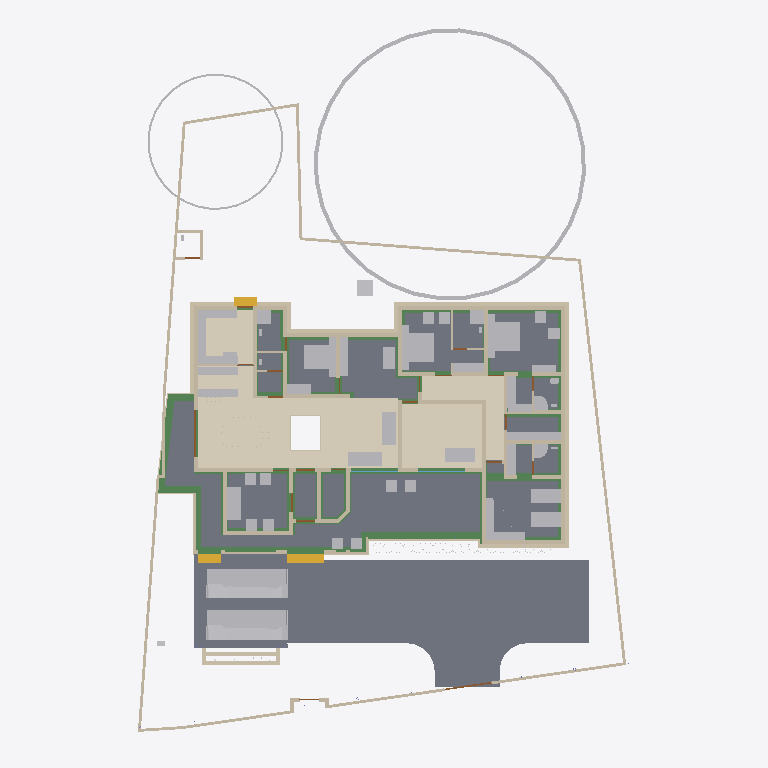
Plan cut of the same IFC building model at storey 'Footing' (level -0.87 m, cut at 0.53 m), seen from above with north up, elements coloured by IFC class: 90 walls (beige), 57 other elements (light grey), 35 beams (green), 17 slabs (grey), 12 doors (brown), 4 coverings (cream), 3 stair flights (yellow), 2 windows (light blue). Cut surfaces are drawn darker.
Extent 31.2 m × 45.0 m × 17.5 m (x, y, z). Storeys (6): Footing at -0.87 m; 00 at 0.00 m; GF at 0.45 m; GF Lintel at 2.55 m; FF at 3.45 m; FFtop at 5.70 m. Elements (752): 251 IfcWall, 185 IfcBeam, 71 IfcFurniture, 55 IfcColumn, 32 IfcWindow, 29 IfcGeographicElement, 27 IfcDoor, 23 IfcSlab, 18 IfcSanitaryTerminal, 13 IfcFurnishingElement, 10 IfcSolarDevice, 7 IfcUnitaryEquipment.

HEADER;
FILE_DESCRIPTION(('ViewDefinition[DesignTransferView]'),'2;1');
FILE_NAME('Sreekesh.ifc','2025-06-12T16:20:15+05:30',(),(),'IfcOpenShell 0.8.2','Bonsai 0.8.2','Nobody');
FILE_SCHEMA(('IFC4X3'));
ENDSEC;
DATA;
#1=IFCPROJECT('0aPvmvJuf5owphcfiKWAsN',$,'My Project',$,$,$,$,(#14,#26),#9);
#30=IFCSITE('3jTVXq97zE2OZTfzZH9iYT',$,'My Site',$,$,#53,$,$,$,$,$,$,$,$);
#211744=IFCSITE('2pH2ecD1v9bgK8psTEcl$_',$,'Site',$,$,#211760,#211754,$,$,$,$,$,$,$);
#36=IFCBUILDING('3Bt1MypEf4fuqFfshm9kTs',$,'My Building',$,$,#59,$,$,$,$,$,$);
#333137=IFCBUILDING('2u05Cn$TD6OPdaLJzvNsxO',$,'GFWall',$,$,#333157,$,$,$,$,$,$);
#339211=IFCBUILDING('002Xt49mzDahM74jmffgUi',$,'GF-P',$,$,#339231,$,$,$,$,$,$);
#42=IFCBUILDINGSTOREY('3Yt8GBe1vE1Byt_$JKaQnQ',$,'GF',$,$,#7313,$,$,$,$);
#8023=IFCBUILDINGSTOREY('3LNq90aff4Xhn4xfthWyFx',$,'00',$,$,#8039,$,$,$,$);
#71986=IFCBUILDINGSTOREY('1ZF$IMkzjA5efl8XVVA8ry',$,'FFtop',$,$,#72046,$,$,$,$);
#72129=IFCBUILDINGSTOREY('1Nt2vvvNTB5u0X$NIke4ti',$,'GF Lintel',$,$,#280967,$,$,$,$);
#83382=IFCBUILDINGSTOREY('2do7yjy$r1eOSN7_GxsK9f',$,'FF',$,$,#83409,$,$,$,$);
#301077=IFCBUILDINGSTOREY('1n3LFyF6X708Cvo1r86gbR',$,'Footing',$,$,#301097,$,$,$,$);
#116871=IFCSLAB('1D4i_90s56vAIuoe4hq8Xo',$,'Slab',$,$,#189037,#116882,$,$);
#330794=IFCSLAB('2m4RWmARb8ng3Ygm017ww6',$,'Slab',$,$,#332135,#330805,$,$);
#330851=IFCCOVERING('3kms8ObvT2A83v6EkiQCtZ',$,'Covering',$,$,#332110,#330862,$,$);
#339298=IFCCOVERING('0RcNbxwC1BPO6vPsSe5hv0',$,'Covering',$,$,#339326,#339309,$,$);
#189038=IFCSLAB('2JYu6QrLL0QvzbDq4KPxbf',$,'Slab',$,$,#189091,#189049,$,$);
#158109=IFCGEOGRAPHICELEMENT('1ICn9VC11DLu$jSeyjW6na',$,'GeographicElement',$,$,#159277,#158141,$,$);
#339327=IFCCOVERING('2gdKm_COPCGQt2$pqnEIyy',$,'Covering',$,$,#339363,#339338,$,$);
#329901=IFCSLAB('1sAQLuh0zCruSh$80Bucdl',$,'Slab',$,$,#329909,#329916,$,$);
#330566=IFCSLAB('1KV5e4N_LAjfJ$UL2nwl3p',$,'Slab',$,$,#332115,#330577,$,$);
#330473=IFCSLAB('1KxzqWKQb9_ubqzAoHfZeH',$,'Slab',$,$,#330503,#330484,$,$);
#330535=IFCSLAB('1XXbdcSjjCVwa0aNNZzZ7F',$,'Slab',$,$,#330565,#330546,$,$);
#146729=IFCVEHICLE('0zRPRsukT96P6cuFPGiKs1',$,'Vehicle',$,$,#189086,#146742,$,$);
#70155=IFCVEHICLE('3fs_92XJnE9xh12t4cEAUA',$,'Vehicle',$,$,#189081,#70187,$,$);
#330706=IFCSLAB('2YZES43gn80hJw7C6ZcL$G',$,'Slab',$,$,#330736,#330717,$,$);
#330825=IFCCOVERING('3nRllzUpD64eh_0QS$S781',$,'Covering',$,$,#330833,#330840,$,$);
#330623=IFCSLAB('2hl_cfSjf0sAYKs4IehkNU',$,'Slab',$,$,#330653,#330634,$,$);
#330592=IFCSLAB('0A5vij5xr6weW1q88r40ot',$,'Slab',$,$,#330622,#330603,$,$);
#66022=IFCWALL('2FUeR5sFb9uwjJGdeVWABU',$,'Wall',$,$,#212658,#66028,$,$);
#330504=IFCSLAB('03xIm3ukzAoQYSdD2H4JTp',$,'Slab',$,$,#330534,#330515,$,$);
#330654=IFCSLAB('0zeqns1fb6GQhZZBUNJUl9',$,'Slab',$,$,#332120,#330665,$,$);
#322593=IFCBEAM('0JThVjgLz2c8tnzX3fx6cE',$,'Beam',$,$,#323689,#322604,$,$);
#90359=IFCWALL('3p_Mlr$7n7WPwtZxEevqS4',$,'Wall',$,$,#333323,#90370,$,$);
#35081=IFCFURNITURE('24hcVyXrH4tf35GE4proyw',$,'Furniture',$,$,#233100,#35113,$,$);
#40270=IFCFURNITURE('1aP3zeWsL0ZQXEuRipuWXs',$,'Furniture',$,$,#233105,#40283,$,$);
#330737=IFCSLAB('08WUbrFiL59gdvbfJlumf0',$,'Slab',$,$,#330767,#330748,$,$);
#330768=IFCSLAB('17TNILMo18vAYcNrBXahL9',$,'Slab',$,$,#332130,#330779,$,$);
#327847=IFCBEAM('2Rjq1xFOz06enjWRcqyd9D',$,'Beam',$,$,#328038,#327866,$,$);
#158156=IFCGEOGRAPHICELEMENT('2JlHSkVhjCZPlJyc1W8A6K',$,'GeographicElement',$,$,#159282,#158188,$,$);
#327732=IFCBEAM('3LAC8rAaD0M95EF$UDM7CJ',$,'Beam',$,$,#327828,#327751,$,$);
#65997=IFCWALL('1DC2$ngnnDR8Q9h6mAR0js',$,'Wall',$,$,#211743,#66003,$,$);
#330680=IFCSLAB('2fqwCXX4D8Vwt6ELtzQYwL',$,'Slab',$,$,#332125,#330691,$,$);
#76812=IFCFURNITURE('0TjK6ZDxX03eSWHk61hTjB',$,'Furniture',$,$,#298617,#87231,$,$);
#285749=IFCWALL('23M4dZECv7RPP4RWKkyrhY',$,'Wall.082',$,$,#286025,#285760,$,$);
#222195=IFCWALL('2ixJvC9dH599amejUM2w6G',$,'Wall',$,$,#293165,#222215,$,$);
#309133=IFCWALL('2VcyNDgMn9VgDTDYN_$YR$',$,'Wall',$,$,#315096,#309144,$,$);
#3067=IFCWALL('3GZ$skLXf6OgGR8mfLciD_',$,'Wall',$,$,#333298,#3073,$,$);
#3520=IFCWALL('1kfIyPN_b4JPSDED46DDvv',$,'Wall',$,$,#333253,#3526,$,$);
#309107=IFCWALL('01iQiyD9jF981ZNgDvXuAr',$,'Wall',$,$,#315514,#309118,$,$);
#332270=IFCBEAM('2xaS$r06b4vf3tMS9n7DUs',$,'Beam',$,$,#332397,#332289,$,$);
#321451=IFCBEAM('3708yRWgLANO$UXD9FgLFU',$,'Beam',$,$,#321653,#321462,$,$);
#33203=IFCFURNITURE('17qZxJfnjAUwxgeyWuttn3',$,'Furniture',$,$,#120496,#33235,$,$);
#2872=IFCWALL('0VICnwrYLCM9IhHcjSiD9g',$,'Wall',$,$,#333268,#2879,$,$);
#33248=IFCFURNITURE('2bin7WsULDjPeLfYKRFVAv',$,'Furniture',$,$,#120501,#33261,$,$);
#119695=IFCFURNITURE('0QVhsRe3v2xh1mazg7g3pY',$,'Furniture',$,$,#123249,#119726,$,$);
#40437=IFCFURNITURE('0T3ErBLYfCbANjLJsek21j',$,'Furniture.012',$,$,#205987,#40450,$,$);
#18348=IFCWALL('1c7n2BYDr8yh53xvaRXxqS',$,'Wall',$,$,#333238,#18359,$,$);
#209390=IFCFURNITURE('1qta$LkA5AceF3Xp8O0QAN',$,'Furniture',$,$,#209427,#209402,$,$);
#40382=IFCFURNITURE('3pKgwG2ITCbQ1PcX8XbhFK',$,'Furniture',$,$,#205977,#40414,$,$);
#76486=IFCFURNISHINGELEMENT('39PQ2BmvTCd9T$q1eK8eE8',$,'FurnishingElement',$,$,#222154,#76518,$);
#226167=IFCWALL('1JVywoPUH41xuuLQv_Mf23',$,'Wall.082',$,$,#226244,#226178,$,$);
#65972=IFCWALL('1ECWXgbZrERf$r6Mue6DMZ',$,'Wall',$,$,#211905,#65978,$,$);
#322340=IFCBEAM('3$k90v2JXBwOG_BKNDj5UO',$,'Beam',$,$,#324461,#322351,$,$);
#321351=IFCBEAM('1002koZ$TEXecTxtQvSjVq',$,'Beam',$,$,#321418,#321362,$,$);
#320745=IFCBEAM('3QKYyvE2D249bj17yoTvJ3',$,'Beam',$,$,#321028,#320756,$,$);
#221936=IFCFURNITURE('1SfLKwq5v3xOXfb9fyzIuY',$,'Furniture',$,$,#221949,#221935,$,$);
#2959=IFCWALL('3OEI3BHmD4XPtrMwXvI884',$,'Wall',$,$,#333218,#2970,$,$);
#41614=IFCSTAIRFLIGHT('3mjK21MVj5Wxp88atmNL9l',$,'StairFlight',$,$,#143920,#41646,$,2,1,0.150000005960464,0.25,.STRAIGHT.);
#65947=IFCWALL('08s$eE7qfC1vtHJbeTdsNK',$,'Wall',$,$,#211965,#65953,$,$);
#109363=IFCFURNISHINGELEMENT('0bAUBsPx10d8Mx73bRwCRJ',$,'FurnishingElement',$,$,#109388,#109376,$);
#109389=IFCFURNISHINGELEMENT('2eQ9uL$OD2E9oWgv9ZYd3O',$,'FurnishingElement',$,$,#109815,#109402,$);
#3151=IFCWALL('2frHB1bR9FtP23RXamn7Ko',$,'Wall',$,$,#333488,#3162,$,$);
#4009=IFCWALL('2lHSG51rHEfeNsY_Rnf304',$,'Wall',$,$,#333173,#4020,$,$);
#308639=IFCWALL('0UYp14YpP1MAW0yCb4nw87',$,'Wall',$,$,#315836,#308650,$,$);
#114033=IFCFURNISHINGELEMENT('3Wz92t1tb8CAYEiXUnbJ22',$,'FurnishingElement',$,$,#298612,#114046,$);
#327881=IFCBEAM('1z1Atghg99VfW7mInWERK0',$,'Beam',$,$,#328075,#327900,$,$);
#65878=IFCWALL('1RxXXtAKb3$uqm3spal5Ab',$,'Wall.049',$,$,#212025,#65884,$,$);
#110356=IFCWALL('3Jc2L501zCIf2lBfrewdbK',$,'Wall',$,$,#292962,#110367,$,$);
#18042=IFCWALL('3bhXUDB39FaPZW_NASdZlT',$,'Wall',$,$,#333503,#18053,$,$);
#18016=IFCWALL('2qNYwIywzDnw0eOADeB3_0',$,'Wall',$,$,#333363,#18027,$,$);
#73976=IFCFURNITURE('0_rDbuDo58VxsMmqMXWGXl',$,'Furniture',$,$,#74076,#73989,$,$);
#223735=IFCFURNITURE('0gFu3CQZ50bfj8QO0AdVKh',$,'Furniture',$,$,#223772,#223746,$,$);
#317997=IFCBEAM('08LV$nYZTFmB$9ddH2aDpK',$,'Beam',$,$,#324041,#318008,$,$);
#51281=IFCFURNITURE('055N_$xmX9ZQbc0CYFtvE3',$,'Furniture',$,$,#205982,#73671,$,$);
#51371=IFCFURNITURE('0yYwZAg3jFQvkxBxQ0MGp1',$,'Furniture',$,$,#74041,#73713,$,$);
#101757=IFCWALL('3Re5U6AfH5hRjhCU8HzlUQ',$,'Wall',$,$,#149415,#101777,$,$);
#18672=IFCWALL('0s5YaOi8jF58ocUKtzFB68',$,'Wall',$,$,#333183,#18683,$,$);
#18525=IFCWALL('2nl9frQ2v9fwHEG6jroVG1',$,'Wall',$,$,#333413,#18536,$,$);
#8133=IFCWALL('2NV9tTUID8IOq7fV7oI$I_',$,'Wall',$,$,#149410,#8144,$,$);
#18646=IFCWALL('20GHUXbGDFDBHE5XphavUy',$,'Wall',$,$,#333423,#18657,$,$);
#4130=IFCWALL('1AvIXg7ED1P9NhJbZDV_E1',$,'Wall',$,$,#333378,#4141,$,$);
#18194=IFCWALL('1AbV9w0nLBfPekv$ii5eki',$,'Wall',$,$,#333348,#18205,$,$);
#323406=IFCBEAM('0XzlAaFKP1Qfq62BuIXqcY',$,'Beam',$,$,#326607,#323417,$,$);
#18392=IFCWALL('2Hkjxieqv1Fue5ySQ6NeWL',$,'Wall',$,$,#333293,#18403,$,$);
#18588=IFCWALL('0dH3P3qYrCC8jvNsEw9m9T',$,'Wall',$,$,#333478,#18599,$,$);
#107805=IFCBUILDINGELEMENTPROXY('32bT2biJ1FRRfnzz0xUWGW',$,'BuildingElementProxy',$,$,#119585,#107837,$,$);
#327920=IFCBEAM('1u9voof95Cp8BkjJqPE6_U',$,'Beam',$,$,#332415,#327939,$,$);
#309185=IFCWALL('1RTxTTrCL8QeAofqzjoycv',$,'Wall',$,$,#314935,#309196,$,$);
#302165=IFCWALL('1$HxsBOwj5nRXfdvXyY53f',$,'Wall',$,$,#303384,#302176,$,$);
#4072=IFCWALL('0Y3rN168r7Jxb0OqetfU7X',$,'Wall',$,$,#333448,#4083,$,$);
#222581=IFCFURNITURE('0DRk2GTVzEdepQGn1Cc580',$,'Furniture',$,$,#222617,#222592,$,$);
#78352=IFCFURNITURE('3keQdM9i5FJ9JBwmsM_Qg3',$,'Furniture',$,$,#80030,#286314,$,$);
#223662=IFCFURNITURE('3VZhsHNyL03RrVL9$oGCt$',$,'Furniture',$,$,#223698,#223673,$,$);
#285691=IFCWALL('3FXX66X1H7gQUhINB1ZqHj',$,'Wall.082',$,$,#285831,#285702,$,$);
#329035=IFCWALL('2$n50xrj53zPnnhI4Jq0HX',$,'Wall',$,$,#329395,#329055,$,$);
#308743=IFCWALL('3Tnn_JHV999eTqU$lk38Gu',$,'Wall',$,$,#316036,#308754,$,$);
#205023=IFCWALL('2UCXlaZiz9gRZ4iLCU3mzL',$,'Wall',$,$,#333473,#205034,$,$);
#222011=IFCFURNITURE('0NqQx8IRvFaBAI6L7wRYaK',$,'Furniture',$,$,#222021,#222010,$,$);
#323821=IFCBEAM('1t67V$RoL7uxUKYWHLvP$f',$,'Beam',$,$,#324332,#323832,$,$);
#41688=IFCSTAIRFLIGHT('0VcD2gJAfBIuw$lMxDzKKO',$,'StairFlight',$,$,#283276,#118718,$,2,1,0.150000005960464,0.25,.STRAIGHT.);
#79990=IFCSTAIRFLIGHT('1DnY2XVefC_QhnIFzju6yh',$,'StairFlight',$,$,#80105,#148959,$,$,$,$,$,$);
#324042=IFCBEAM('3ga4rtxNr4kAohXQ6w7gaj',$,'Beam',$,$,#324091,#324053,$,$);
#16913=IFCWALL('3FSYpd1tn9SgCqZ8sPMfkT',$,'Wall',$,$,#333223,#16924,$,$);
#50229=IFCSANITARYTERMINAL('1fOwUzmtv9afxOsUQO0pB7',$,'SanitaryTerminal',$,$,#51448,#50242,$,$);
#52186=IFCSANITARYTERMINAL('31xwdd6k9ESw7YnQ1LspId',$,'SanitaryTerminal',$,$,#52351,#52199,$,$);
#301587=IFCWALL('2h55052Ef5nAmrSgnCMKqk',$,'Wall',$,$,#301649,#301598,$,$);
#322008=IFCBEAM('0cjKE21gf8qxRrw7wAHSUd',$,'Beam',$,$,#322218,#322019,$,$);
#309159=IFCWALL('1V_dIHu1r0A9eGkskasoOA',$,'Wall',$,$,#316323,#309170,$,$);
#106041=IFCSANITARYTERMINAL('3sA1eoE299ufpxJw1HaYmz',$,'SanitaryTerminal',$,$,#106132,#109542,$,$);
#302139=IFCWALL('3JfewLUD57vv22OwwmUUes',$,'Wall',$,$,#302983,#302150,$,$);
#51057=IFCSANITARYTERMINAL('1TZeRF9t54uwS6h95ZvvLS',$,'SanitaryTerminal',$,$,#206007,#109527,$,$);
#4193=IFCWALL('1S26G2gIX1gA7ikyBlvCVo',$,'Wall',$,$,#333513,#4204,$,$);
#24001=IFCWALL('3hphgpD2b28xqT53FPskSj',$,'Wall',$,$,#333408,#24012,$,$);
#322219=IFCBEAM('0SNQ61idv8nAn9s$w1aH4x',$,'Beam',$,$,#322295,#322230,$,$);
#108552=IFCELECTRICAPPLIANCE('2MsiRa6yz7avswEDtIbGhH',$,'ElectricAppliance',$,$,#222159,#108584,$,$);
#80282=IFCFURNITURE('3InpbPAMj2MBzrSOMYlvHV',$,'Furniture',$,$,#80408,#286215,$,$);
#4400=IFCWALL('2EfOldwLX0nA3x6s$146tT',$,'Wall',$,$,#333193,#4411,$,$);
#18431=IFCWALL('0_Fa$t1jbFZejYJKQtXQPU',$,'Wall',$,$,#334104,#18442,$,$);
#23938=IFCWALL('0ZZEq2syzEPfO9qD2AQWDv',$,'Wall',$,$,#333523,#23949,$,$);
#73868=IFCFURNITURE('0sWiAZchD9CQr_lkdFZUTW',$,'Furniture',$,$,#74071,#73942,$,$);
#323237=IFCBEAM('38xR2rR0f2chgxSO_jbiZy',$,'Beam',$,$,#326653,#323248,$,$);
#327954=IFCBEAM('0sP03oSW15$QcfoTPLiBso',$,'Beam',$,$,#332626,#327973,$,$);
#323527=IFCBEAM('3F_LScy2r4vOf3POEN_2Fy',$,'Beam',$,$,#323557,#323538,$,$);
#23640=IFCWALL('0_SaQ7wpHF8PQbZNvLqwvm',$,'Wall',$,$,#299779,#23651,$,$);
#120632=IFCWALL('2Lqjpf9Aj0Vh1iBvOWYUCR',$,'Wall',$,$,#333458,#120643,$,$);
#109955=IFCWALL('0m53cJKujAOwiy8OxGf4Uf',$,'Wall',$,$,#212433,#109966,$,$);
#119648=IFCFURNITURE('1JYWbcuBf30ORcWZXivos0',$,'Furniture',$,$,#147479,#147144,$,$);
#34185=IFCFURNITURE('2BE9a6LpL91PCj4_J$x9Rr',$,'Furniture',$,$,#147540,#147166,$,$);
#35844=IFCFURNITURE('18HlnwBc9DnAvKFnG7c4d9',$,'Furniture',$,$,#147555,#147232,$,$);
#35870=IFCFURNITURE('0zixzxSUv7NBPjkhBn6BwL',$,'Furniture',$,$,#147560,#147254,$,$);
#35896=IFCFURNITURE('076SYXiXP7jhnOyre$gCoP',$,'Furniture',$,$,#147565,#147276,$,$);
#119601=IFCFURNITURE('3zxgQVx3X9e9K7Uitk4v3$',$,'Furniture',$,$,#147570,#147298,$,$);
#119627=IFCFURNITURE('0dDpUaa6nCsfvkcRPls5fd',$,'Furniture',$,$,#147575,#147320,$,$);
#147480=IFCFURNITURE('00YQdIzvr0bv6uDTc6vlmO',$,'Furniture',$,$,#147585,#147493,$,$);
#222753=IFCFURNITURE('3mJ1p$bc56UALxWDJNN0rm',$,'Furniture',$,$,#223616,#222766,$,$);
#222781=IFCFURNITURE('0v7OEyCvr39hZF6L_IZlKk',$,'Furniture',$,$,#223621,#222794,$,$);
#233035=IFCFURNITURE('2H$5BrOv18cvst8X4y554L',$,'Furniture',$,$,#233067,#233048,$,$);
#233068=IFCFURNITURE('2s9hVLrcDA5wvNZJTkkoKg',$,'Furniture',$,$,#233130,#233081,$,$);
#323348=IFCBEAM('3Tpijq$ajBQxNNY$9qpdDS',$,'Beam',$,$,#332184,#323359,$,$);
#34206=IFCFURNITURE('0Tjm9jror8bPxG689sHAj8',$,'Furniture',$,$,#147545,#147188,$,$);
#34232=IFCFURNITURE('0VTCb1Evn558OH68N69Eaz',$,'Furniture',$,$,#147550,#147210,$,$);
#323432=IFCBEAM('3odOAKeK5DjOhaTLTAkfzM',$,'Beam',$,$,#323589,#323443,$,$);
#72992=IFCWALL('0nKeLZCI54WeIG0cLfl1fW',$,'Wall',$,$,#291617,#73003,$,$);
#23777=IFCWALL('1ASg6knUz7cALk6Wf7iLsx',$,'Wall',$,$,#333483,#23788,$,$);
#205235=IFCWALL('0j$uZz88bBJw4YgnSugDAy',$,'Wall',$,$,#299742,#205266,$,$);
#323069=IFCBEAM('1M6wlVEB1BVB84YT6srqdB',$,'Beam',$,$,#323118,#323080,$,$);
#321694=IFCBEAM('1oE3YsWTv7Guw6PJPl5Z9_',$,'Beam',$,$,#322057,#321705,$,$);
#4251=IFCWALL('0Bt3ZVIAf4Xxxu9dLd3uEo',$,'Wall',$,$,#333208,#4262,$,$);
#301497=IFCWALL('279hzSrFnDAemlMzXxDDiC',$,'Wall',$,$,#302855,#301508,$,$);
#72748=IFCWALL('1UbR72eUH7cw3XKVuvBX9f',$,'Wall',$,$,#282393,#72759,$,$);
#24504=IFCWALL('2_1GARUmnBv8h1fVKiMUG8',$,'Wall',$,$,#300032,#24515,$,$);
#323590=IFCBEAM('2KvW8IAv97GwnpIknpGcni',$,'Beam',$,$,#323799,#323601,$,$);
#26789=IFCDOOR('3HF$fS8tX7kw4y81dHWRkr',$,'Door',$,$,#333273,#26820,$,$,$,$,$,$);
#302305=IFCWALL('3X0ERYtZTF3BJUadwFxNGr',$,'Wall',$,$,#303149,#302316,$,$);
#317909=IFCBEAM('2OYSp20lP96eIG25Jc2F89',$,'Beam',$,$,#318172,#317920,$,$);
#308821=IFCWALL('1i1s3DTsXFIxiXVYQrmqhu',$,'Wall',$,$,#317395,#308832,$,$);
#308535=IFCWALL('1uDvQF6MrF2xTGN_X2nfwO',$,'Wall',$,$,#317173,#308546,$,$);
#116908=IFCWALL('1k3YgD4uj5vPZWbPgSVuxU',$,'Wall.049',$,$,#212306,#116919,$,$);
#323884=IFCBEAM('3lhJIqjUHFKPqemc2JHxqi',$,'Beam',$,$,#323933,#323895,$,$);
#4589=IFCWALL('3bxDDefdT5ye1dowu7JjI8',$,'Wall',$,$,#333938,#4600,$,$);
#320886=IFCBEAM('3_jYp9tkf83PhcsotRcIiP',$,'Beam',$,$,#321400,#320897,$,$);
#301466=IFCWALL('1s0ZYKiyP5FObNA1y255NL',$,'Wall',$,$,#301771,#301477,$,$);
#116735=IFCDOOR('1dZUIR_mr60wAZddeiCYTI',$,'Door',$,$,#281598,#116767,$,1.79999995231628,3.0,$,$,$);
#117002=IFCWALL('2_YAAq8JL4QhCYm3Y6yZZ5',$,'Wall.049',$,$,#212688,#117013,$,$);
#117253=IFCWALL('2NQIKohcDAsQMbNSTdACJd',$,'Wall.049',$,$,#212331,#117264,$,$);
#107612=IFCWALL('1wbyz7uCHF0uVxGjaI6PCG',$,'Wall',$,$,#291943,#107632,$,$);
#323732=IFCBEAM('1OXx1Kj6f1$9xAzTICJ4rk',$,'Beam',$,$,#323820,#323743,$,$);
#317730=IFCBEAM('2mrV8yaEnDUe8ggogRJUJt',$,'Beam',$,$,#323710,#317737,$,$);
#332304=IFCWALL('0ZmojOdCnDxP$iDjWVcZ2G',$,'Wall',$,$,#332530,#332324,$,$);
#317971=IFCBEAM('3QnKOgsZLCYeMSf9MWwdTD',$,'Beam',$,$,#321450,#317982,$,$);
#110674=IFCWALL('1a_hfYQo5DRgtEum677ZGl',$,'Wall',$,$,#292365,#110685,$,$);
#322403=IFCBEAM('1mGLEgzETDLBQiYENDfLOi',$,'Beam',$,$,#322524,#322414,$,$);
#327766=IFCBEAM('3Z4PEsQbvFL9gNoe4xgh4I',$,'Beam',$,$,#327846,#327785,$,$);
#328429=IFCWALL('2kbqNKfzvEQ9JHWg3KnlRz',$,'Wall',$,$,#329660,#328449,$,$);
#107479=IFCWALL('3KZ4OolNX49g0qDQdB_093',$,'Wall',$,$,#292929,#107499,$,$);
#86967=IFCFURNITURE('2XUZmvobvC1gsAzioRJWb7',$,'Furniture',$,$,#233110,#86999,$,$);
#87027=IFCFURNITURE('3Mt86jJJP8ieSvneq7zau6',$,'Furniture',$,$,#233115,#87040,$,$);
#87048=IFCFURNITURE('3SbcOvQD51GhDFdMrfJy7o',$,'Furniture',$,$,#233120,#87061,$,$);
#87095=IFCFURNITURE('2nTbUK8Q9CwehFexi7HpJk',$,'Furniture',$,$,#298622,#87108,$,$);
#87116=IFCFURNITURE('1K5CC3v$51_RkeRHCfWF1K',$,'Furniture',$,$,#298627,#87129,$,$);
#322098=IFCBEAM('0k2ARBeCP5HwnZx7ghAKU2',$,'Beam',$,$,#322592,#322109,$,$);
#23702=IFCWALL('3vhPPX9TvFw8zHVZM78jVj',$,'Wall',$,$,#299761,#23713,$,$);
#22728=IFCWALL('0eBbQlH7v64usfOLZyJNbw',$,'Wall',$,$,#298662,#22739,$,$);
#142855=IFCWALL('3He7Itb7P9dxU082DYUy3x',$,'Wall',$,$,#333438,#142866,$,$);
#51397=IFCSANITARYTERMINAL('3twKXpJgX3DQcQMUJPSheZ',$,'SanitaryTerminal',$,$,#105095,#51410,$,$);
#87074=IFCFURNITURE('30UJjqf1X57hbrPqq67ADj',$,'Furniture',$,$,#233125,#87087,$,$);
#283125=IFCWALL('1ThztmO4DFMRf43v$jklMQ',$,'Wall',$,$,#292675,#283136,$,$);
#100471=IFCWINDOW('3ly7uZN$bElgbY1ypIkt4k',$,'Window',$,$,#333468,#100484,$,2.09999990463257,3.0,$,.TRIPLE_PANEL_VERTICAL.,$);
#100138=IFCWINDOW('03pSbf9VzBmOfvyVNZLBl9',$,'Window',$,$,#120631,#100170,$,2.09999990463257,3.0,$,.TRIPLE_PANEL_VERTICAL.,$);
#110898=IFCWALL('1K4878DyjBfAhCF5jh34Xt',$,'Wall',$,$,#292388,#110909,$,$);
#323132=IFCBEAM('0VgRmwV1P78Q8FFWPXVl2y',$,'Beam',$,$,#323194,#323143,$,$);
#328180=IFCWALL('0ABhG_1I127Plb3g$lDZDb',$,'Wall',$,$,#329143,#328200,$,$);
#4282=IFCWALL('3LtaSWCE92ufRXUd3DO8_e',$,'Wall',$,$,#333358,#4293,$,$);
#116971=IFCWALL('08FBn4OWj7ogBqhIhITLuq',$,'Wall.049',$,$,#212683,#116982,$,$);
#107115=IFCSLAB('2WfKfjDrX2bAvlVSkqt8hs',$,'Slab',$,$,#149390,#107130,$,$);
#107142=IFCSLAB('2X2MSE$PfAlPCABr99DsiG',$,'Slab',$,$,#149395,#107153,$,$);
#282433=IFCWALL('1iQBdd0pj7x8XRK7H7syja',$,'Wall',$,$,#292868,#282444,$,$);
#107859=IFCPUMP('1xebO22lrBbOBADEX1ov09',$,'Pump',$,$,#149420,#107891,$,$);
#204966=IFCWALL('0KSnhwWa5EOP3oKtdx_S0h',$,'Wall',$,$,#295768,#204977,$,$);
#286840=IFCFURNITURE('2gS_n6rBD4phTUvATNAFvz',$,'Furniture',$,$,#286887,#286851,$,$);
#317940=IFCBEAM('1AbCN7fdH7PBJUvo863OyA',$,'Beam',$,$,#321009,#317951,$,$);
#9872=IFCDOOR('24C19FSTXCr9YVxTHShicU',$,'Door',$,$,#333213,#9904,$,2.09999990463257,1.20000004768372,$,.DOUBLE_DOOR_SINGLE_SWING.,$);
#17070=IFCDOOR('2w3WWGTtP00h8_PNlhTR$b',$,'Door',$,$,#333168,#17101,$,2.09999990463257,1.20000004768372,$,$,$);
#72383=IFCDOOR('2SskKnwRPAYvoRGF7Ah4dN',$,'Door',$,$,#333518,#72396,$,2.09999990463257,1.20000004768372,$,.DOUBLE_DOOR_SINGLE_SWING.,$);
#282729=IFCWALL('0L3wrSYBnA$xcRhMJRWK$N',$,'Wall',$,$,#282839,#282740,$,$);
#329409=IFCWALL('3Cxk__a$n5$BSk_InZ2945',$,'Wall',$,$,#329678,#329429,$,$);
#330997=IFCWALL('39tD5FVKP118VL2c4Zc9md',$,'Wall',$,$,#331747,#331017,$,$);
#331112=IFCWALL('2gYMyGp$j3q8gabQtsJ_Cd',$,'Wall',$,$,#332013,#331132,$,$);
#23875=IFCWALL('0DClOP6mT1CvFzGeMn9ZJc',$,'Wall',$,$,#299911,#23886,$,$);
#24729=IFCWALL('15QyFwFBn9rgpI0zLt9Ihd',$,'Wall.063',$,$,#295758,#24740,$,$);
#76566=IFCWALL('3XvdzCOq1DRgoCqJHOiUDH',$,'Wall',$,$,#333398,#76577,$,$);
ENDSEC;
